Dataset: dataset (GitHub, YahyaBouayad/tripwire). Classes: cable absent, cable present.

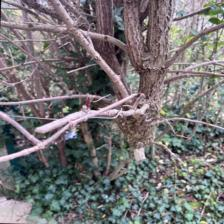
Label: cable absent

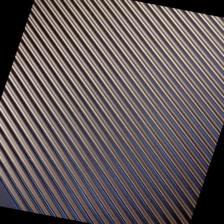
Label: cable absent

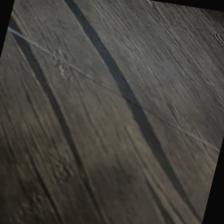
Label: cable present

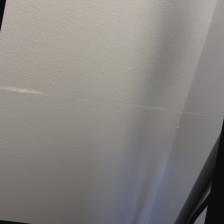
Label: cable present

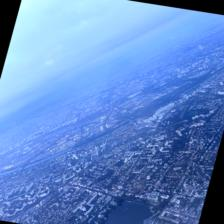
Label: cable absent

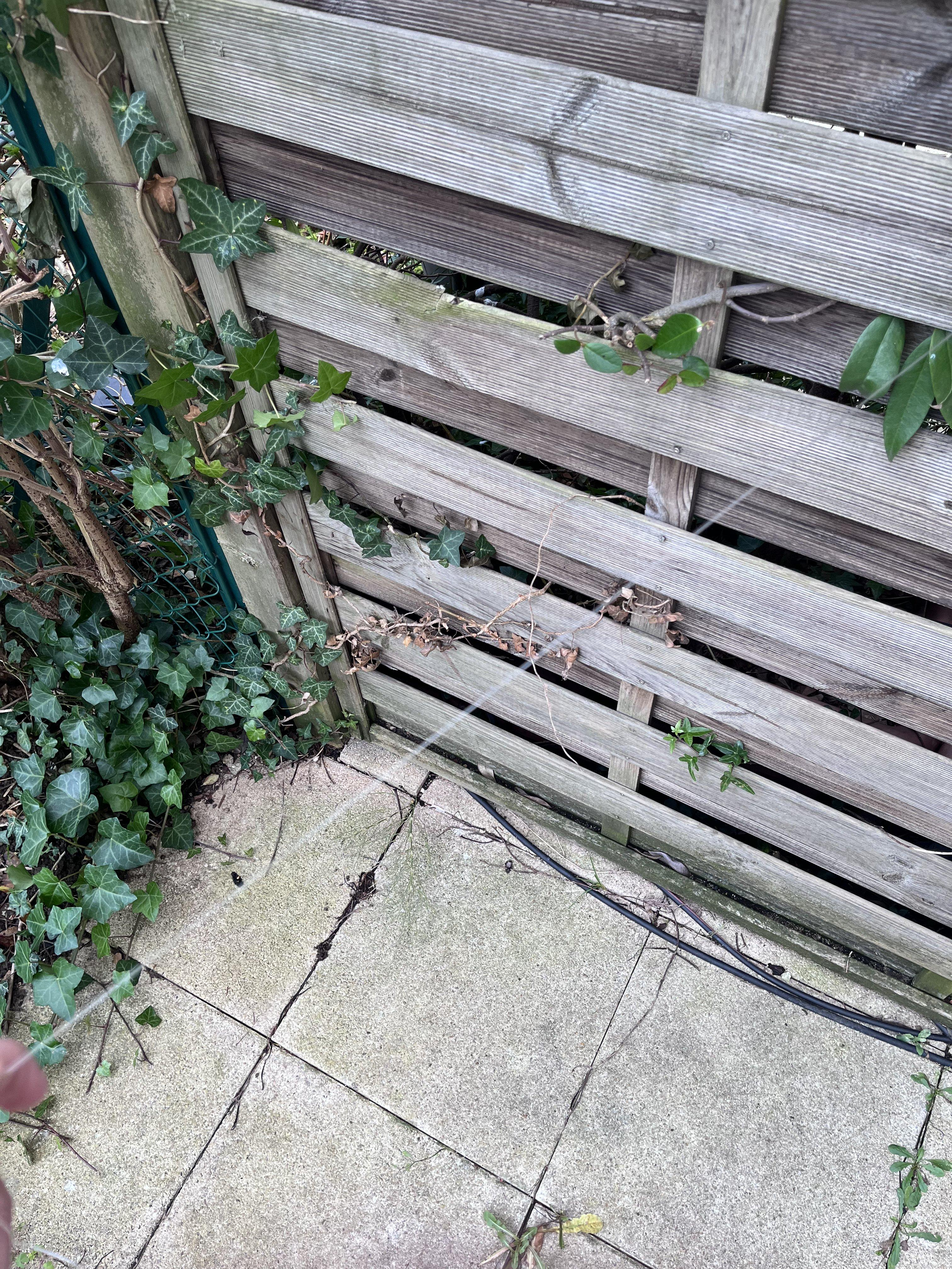
Label: cable present
